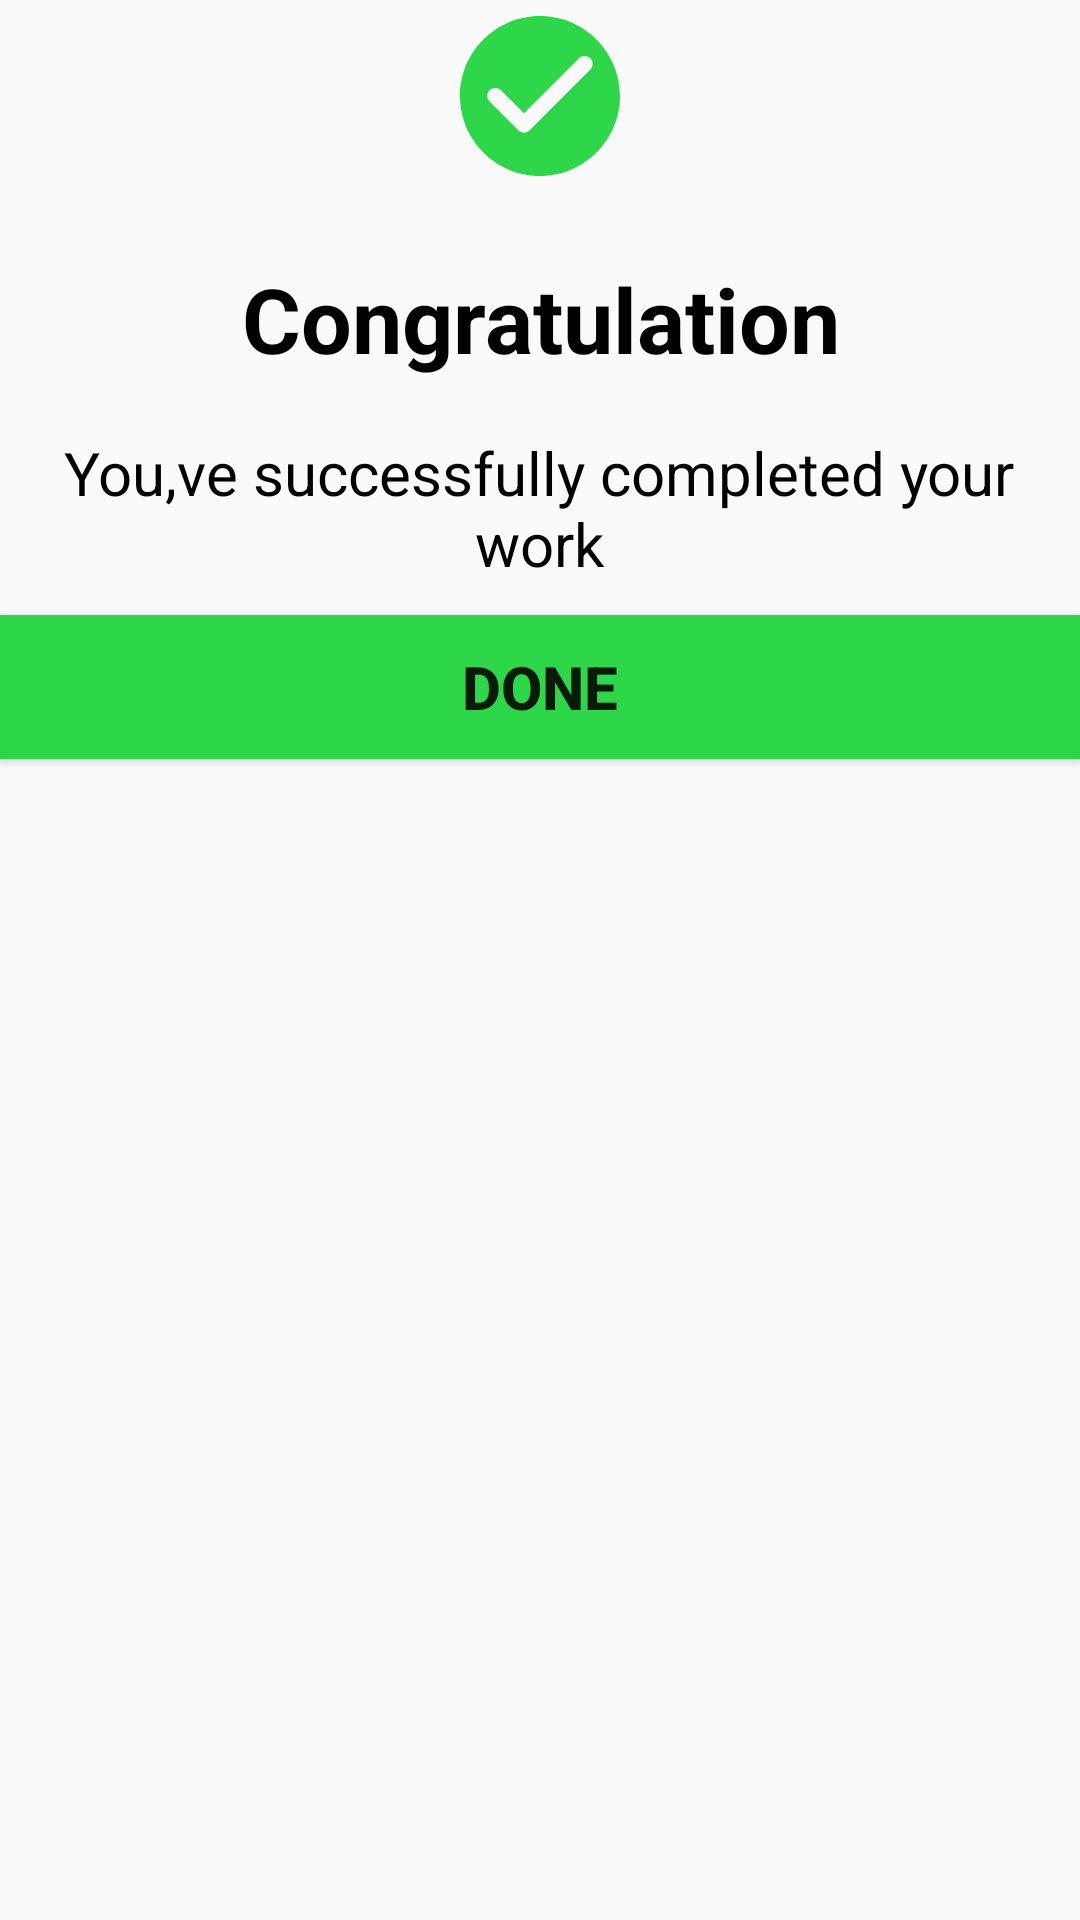

Reconstruct the res/layout file that produces this screen, plus the resources it refers to.
<!-- AndroidManifest.xml: application theme Theme.DWP -->
<!-- res/layout/dialog_congradulation.xml -->
<?xml version="1.0" encoding="utf-8"?>
<RelativeLayout xmlns:android="http://schemas.android.com/apk/res/android"
    android:layout_width="match_parent"
    android:layout_height="match_parent"
    android:layout_margin="35dp">

    <ImageView
        android:layout_width="wrap_content"
        android:layout_height="wrap_content"
        android:layout_alignParentTop="true"
        android:layout_centerHorizontal="true"
        android:src="@drawable/done" />

    <TextView
        android:layout_width="match_parent"
        android:layout_height="wrap_content"
        android:layout_alignParentStart="true"
        android:layout_alignParentTop="true"
        android:layout_centerHorizontal="true"
        android:layout_marginStart="0dp"
        android:layout_marginTop="86dp"
        android:gravity="center"
        android:text="Congratulation"
        android:textColor="@color/black"
        android:textSize="30dp"
        android:textStyle="bold" />

    <TextView
        android:layout_width="match_parent"
        android:layout_height="wrap_content"
        android:layout_alignParentStart="true"
        android:layout_alignParentTop="true"
        android:layout_marginStart="-1dp"
        android:layout_marginTop="144dp"
        android:gravity="center"
        android:paddingLeft="15dp"
        android:paddingRight="15dp"
        android:text="You,ve successfully completed your work"
        android:textColor="@color/black"
        android:textSize="20dp" />

    <Button
        android:id="@+id/done"
        android:layout_width="match_parent"
        android:layout_height="wrap_content"
        android:layout_alignParentTop="true"
        android:layout_centerHorizontal="true"
        android:layout_marginTop="205dp"
        android:background="#2ED74A"
        android:text="Done"
        android:textSize="20dp"
        android:textStyle="bold" />


</RelativeLayout>
<!-- resources referenced by this layout -->
<resources>
  <!-- drawable done (drawable) -->
  <vector android:height="64dp" android:tint="#2ED74A"
      android:viewportHeight="24" android:viewportWidth="24"
      android:width="64dp" xmlns:android="http://schemas.android.com/apk/res/android">
      <path android:fillColor="@android:color/white" android:pathData="M12,2C6.48,2 2,6.48 2,12s4.48,10 10,10 10,-4.48 10,-10S17.52,2 12,2zM9.29,16.29L5.7,12.7c-0.39,-0.39 -0.39,-1.02 0,-1.41 0.39,-0.39 1.02,-0.39 1.41,0L10,14.17l6.88,-6.88c0.39,-0.39 1.02,-0.39 1.41,0 0.39,0.39 0.39,1.02 0,1.41l-7.59,7.59c-0.38,0.39 -1.02,0.39 -1.41,0z"/>
  </vector>
  <style name="Theme.DWP" parent="Theme.AppCompat.Light.NoActionBar">
          
          <item name="colorPrimary">@color/purple_500</item>
          <item name="colorPrimaryVariant">@color/purple_700</item>
          <item name="colorOnPrimary">@color/white</item>
          
          <item name="colorSecondary">@color/teal_200</item>
          <item name="colorSecondaryVariant">@color/teal_700</item>
          <item name="colorOnSecondary">@color/black</item>
          
          <item name="android:statusBarColor" tools:targetApi="l">?attr/colorPrimaryVariant</item>
          
      </style>
  <!-- not gathered from this repository: default colours our renderer supplied (Android Studio template values) -->
  <color name="purple_500">#FF6200EE</color>
  <color name="purple_700">#FF3700B3</color>
  <color name="teal_200">#FF03DAC5</color>
  <color name="teal_700">#FF018786</color>
  <color name="black">#FF000000</color>
  <color name="white">#FFFFFFFF</color>
</resources>
